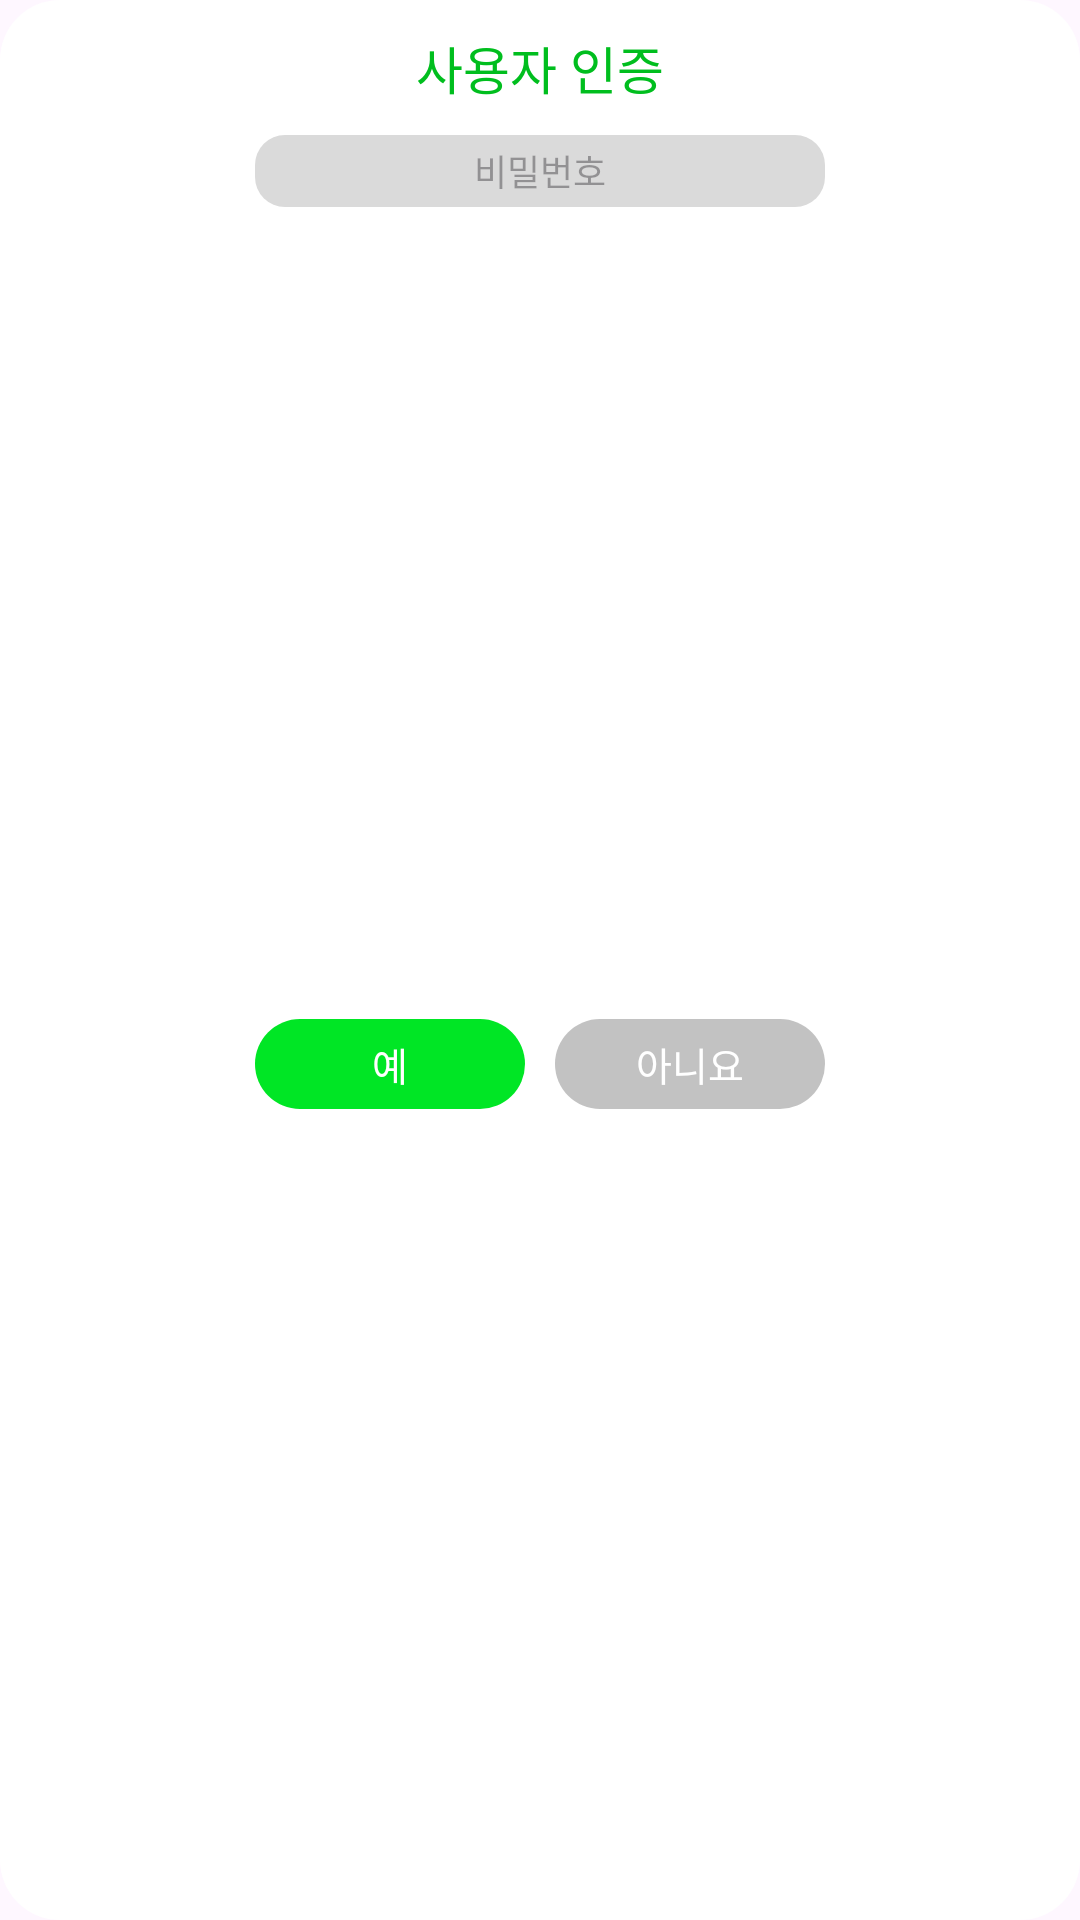

The Android layout XML behind this screen, and the referenced resources:
<!-- AndroidManifest.xml: application theme Theme.GujiWelfareE_Android -->
<!-- res/layout/dialog_user_authentication.xml -->
<?xml version="1.0" encoding="utf-8"?>
<androidx.constraintlayout.widget.ConstraintLayout xmlns:android="http://schemas.android.com/apk/res/android"
    xmlns:app="http://schemas.android.com/apk/res-auto"
    xmlns:tools="http://schemas.android.com/tools"
    android:layout_width="wrap_content"
    android:layout_height="wrap_content"
    android:paddingTop="10dp"
    android:paddingBottom="15dp"
    android:paddingEnd="30dp"
    android:paddingStart="30dp"
    android:background="@drawable/background_dialog">

    <androidx.appcompat.widget.AppCompatTextView
        android:id="@+id/appCompatTextView16"
        android:layout_width="wrap_content"
        android:layout_height="wrap_content"
        android:fontFamily="@font/pretendard_bold"
        android:text="사용자 인증"
        android:textColor="#00BE1E"
        android:textSize="17sp"
        app:layout_constraintEnd_toEndOf="parent"
        app:layout_constraintStart_toStartOf="parent"
        app:layout_constraintTop_toTopOf="parent" />

    <androidx.appcompat.widget.AppCompatEditText
        android:id="@+id/appCompatEditText"
        android:layout_width="190dp"
        android:layout_height="24dp"
        android:layout_marginTop="10dp"
        android:background="@drawable/background_edittext"
        android:fontFamily="@font/pretendard_bold"
        android:gravity="center"
        android:hint="비밀번호"
        android:maxLines="1"
        android:textSize="12sp"
        app:layout_constraintEnd_toEndOf="parent"
        app:layout_constraintStart_toStartOf="parent"
        app:layout_constraintTop_toBottomOf="@+id/appCompatTextView16" />


    <LinearLayout
        android:layout_width="wrap_content"
        android:layout_height="wrap_content"
        android:orientation="horizontal"
        android:layout_marginTop="15dp"
        app:layout_constraintBottom_toBottomOf="parent"
        app:layout_constraintEnd_toEndOf="parent"
        app:layout_constraintStart_toStartOf="parent"
        app:layout_constraintTop_toBottomOf="@+id/appCompatEditText">

        <androidx.appcompat.widget.AppCompatButton
            android:layout_width="90dp"
            android:layout_height="30dp"
            android:background="@drawable/background_dialog_button"
            android:backgroundTint="#00E625"
            android:fontFamily="@font/pretendard_bold"
            android:text="예"
            android:textColor="@color/white"
            android:textSize="13sp" />

        <androidx.appcompat.widget.AppCompatButton
            android:layout_width="90dp"
            android:layout_height="30dp"
            android:layout_marginStart="10dp"
            android:background="@drawable/background_dialog_button"
            android:backgroundTint="#C2C2C2"
            android:fontFamily="@font/pretendard_bold"
            android:text="아니요"
            android:textColor="@color/white"
            android:textSize="13sp" />


    </LinearLayout>

</androidx.constraintlayout.widget.ConstraintLayout>
<!-- resources referenced by this layout -->
<resources>
  <color name="white">#FFFFFFFF</color>
  <!-- drawable background_dialog (drawable) -->
  <?xml version="1.0" encoding="utf-8"?>
  <layer-list xmlns:app="http://schemas.android.com/apk/res-auto"
      xmlns:android="http://schemas.android.com/apk/res/android">
      <item>
          <shape>
              <solid android:color="@color/white"/>
              <corners android:radius="20dp"/>
          </shape>
      </item>
  </layer-list>
  <!-- drawable background_dialog_button (drawable) -->
  <?xml version="1.0" encoding="utf-8"?>
  <shape xmlns:android="http://schemas.android.com/apk/res/android">
      <corners android:radius="21dp"/>
      <size android:height="20dp" android:width="120dp"/>
  </shape>
  <!-- drawable background_edittext (drawable) -->
  <?xml version="1.0" encoding="utf-8"?>
  <shape xmlns:android="http://schemas.android.com/apk/res/android">
      <solid android:color="#DADADA" />
      <corners android:radius="10dp" />
      <size
          android:width="290dp"
          android:height="40dp"/>
  </shape>
  <style name="Theme.GujiWelfareE_Android" parent="Theme.Material3.Light.NoActionBar">
          <item name="windowNoTitle">true</item>
          <item name="android:windowFullscreen">true</item>
      </style>
</resources>
